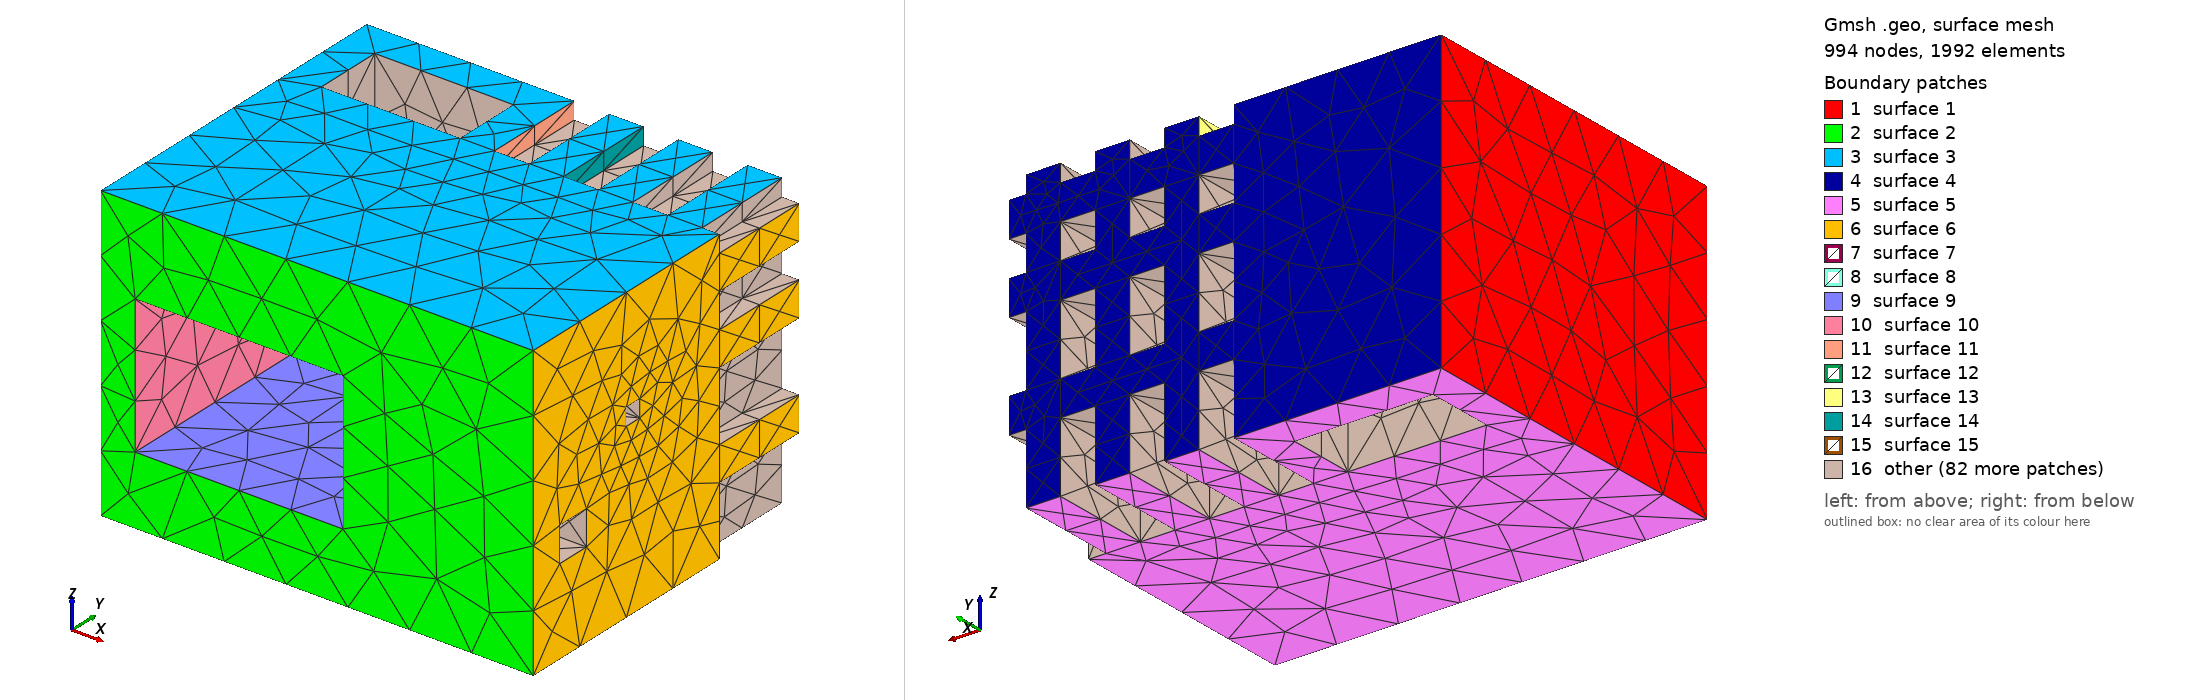

Gmsh geometry script, surface-meshed: 994 nodes, 1992 surface elements. Boundary patches (legend numbers): 1 surface 1, 2 surface 2, 3 surface 3, 4 surface 4, 5 surface 5, 6 surface 6, 7 surface 7, 8 surface 8, 9 surface 9, 10 surface 10, 11 surface 11, 12 surface 12, 13 surface 13, 14 surface 14, 15 surface 15, 16 other. Left view from above one corner, right view from below the opposite corner. The script declares no physical surfaces, so the legend lists its geometric surfaces. The drawing asked Gmsh for element sizes between 1% and 20% of the model's largest extent; the script's own settings can give other sizes.

=== radiatterer.geo (drawn) ===
SetFactory("OpenCASCADE");
Mesh.MshFileVersion = 2.2;

DefineConstant[
    h = {0.1, Name "finesse"},
    R = {0.1, Name "Rayon"}
];

Mesh.CharacteristicLengthMin = h;
Mesh.CharacteristicLengthMax = h;

R=1;



Box(1)  = {0.0,0.0,0.0,2.5,2.0,1.7};
Box(2)  = {0.2,0.0,0.4,1.2,1.2,0.8};
Box(3)  = {2.3,0.2,0.5,0.2,0.2,0.2};
Box(4)  = {2.3,0.7,1.0,0.2,0.1,0.1};
Box(5)  = {1.6,0.1,0.2,0.7,1.1,1.3};
Box(6)  = {0.2,1.4,0.0,0.8,0.4,1.7};
Box(7)  = {1.2,1.4,1.6,0.2,0.6,0.1};
Box(8)  = {1.6,1.4,1.6,0.2,0.6,0.1};
Box(9)  = {2.0,1.4,1.6,0.2,0.6,0.1};
Box(10) = {2.4,1.4,1.6,0.1,0.6,0.1};
Box(11) = {1.2,1.4,1.2,0.2,0.6,0.2};
Box(12) = {1.6,1.4,1.2,0.2,0.6,0.2};
Box(13) = {2.0,1.4,1.2,0.2,0.6,0.2};
Box(14) = {2.4,1.4,1.2,0.1,0.6,0.2};
Box(15) = {1.2,1.4,0.6,0.2,0.6,0.4};
Box(16) = {1.6,1.4,0.6,0.2,0.6,0.4};
Box(17) = {2.0,1.4,0.6,0.2,0.6,0.4};
Box(18) = {2.4,1.4,0.6,0.1,0.6,0.4};
Box(19) = {1.2,1.4,0.0,0.2,0.6,0.4};
Box(20) = {1.6,1.4,0.0,0.2,0.6,0.4};
Box(21) = {2.0,1.4,0.0,0.2,0.6,0.4};
Box(22) = {2.4,1.4,0.0,0.1,0.6,0.4};

BooleanDifference(100) = {Volume{1}; Delete;}{Volume{2}; Delete;};
BooleanDifference(101) = {Volume{100}; Delete;}{Volume{3}; Delete;};
BooleanDifference(102) = {Volume{101}; Delete;}{Volume{4}; Delete;};
BooleanDifference(103) = {Volume{102}; Delete;}{Volume{5}; Delete;};
BooleanDifference(104) = {Volume{103}; Delete;}{Volume{6}; Delete;};
BooleanDifference(105) = {Volume{104}; Delete;}{Volume{7}; Delete;};
BooleanDifference(106) = {Volume{105}; Delete;}{Volume{8}; Delete;};
BooleanDifference(107) = {Volume{106}; Delete;}{Volume{9}; Delete;};
BooleanDifference(108) = {Volume{107}; Delete;}{Volume{10}; Delete;};
BooleanDifference(109) = {Volume{108}; Delete;}{Volume{11}; Delete;};
BooleanDifference(110) = {Volume{109}; Delete;}{Volume{12}; Delete;};
BooleanDifference(111) = {Volume{110}; Delete;}{Volume{13}; Delete;};
BooleanDifference(112) = {Volume{111}; Delete;}{Volume{14}; Delete;};
BooleanDifference(113) = {Volume{112}; Delete;}{Volume{15}; Delete;};
BooleanDifference(114) = {Volume{113}; Delete;}{Volume{16}; Delete;};
BooleanDifference(115) = {Volume{114}; Delete;}{Volume{17}; Delete;};
BooleanDifference(116) = {Volume{115}; Delete;}{Volume{18}; Delete;};
BooleanDifference(117) = {Volume{116}; Delete;}{Volume{19}; Delete;};
BooleanDifference(118) = {Volume{117}; Delete;}{Volume{20}; Delete;};
BooleanDifference(119) = {Volume{118}; Delete;}{Volume{21}; Delete;};
BooleanDifference(120) = {Volume{119}; Delete;}{Volume{22}; Delete;};
